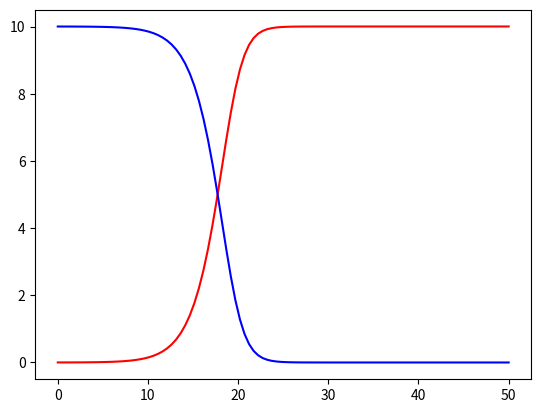

Reproduce this figure in Python.
# -*- coding: utf-8 -*-
"""
Created on Tue Mar 28 11:24:23 2023

@author: AshwinSecond
"""

import numpy as np
import scipy.integrate as scint
import matplotlib.pyplot as plt

mu = 1
K  = 10
S0 = 10
X0 = 0.001
Y = 1

def model(SV, t):
    [X, S] = SV
    
    dXbydt = mu*S/(K+S)*X
    dSbydt = -1/Y*dXbydt
    
    return [dXbydt, dSbydt]

t = np.linspace(0, 50, 100)
solution = scint.odeint(model, [X0, S0], t)
X = solution[:,0]
S = solution[:,1]

plt.plot(t, X, 'r')
plt.plot(t, S, 'b')
    
    